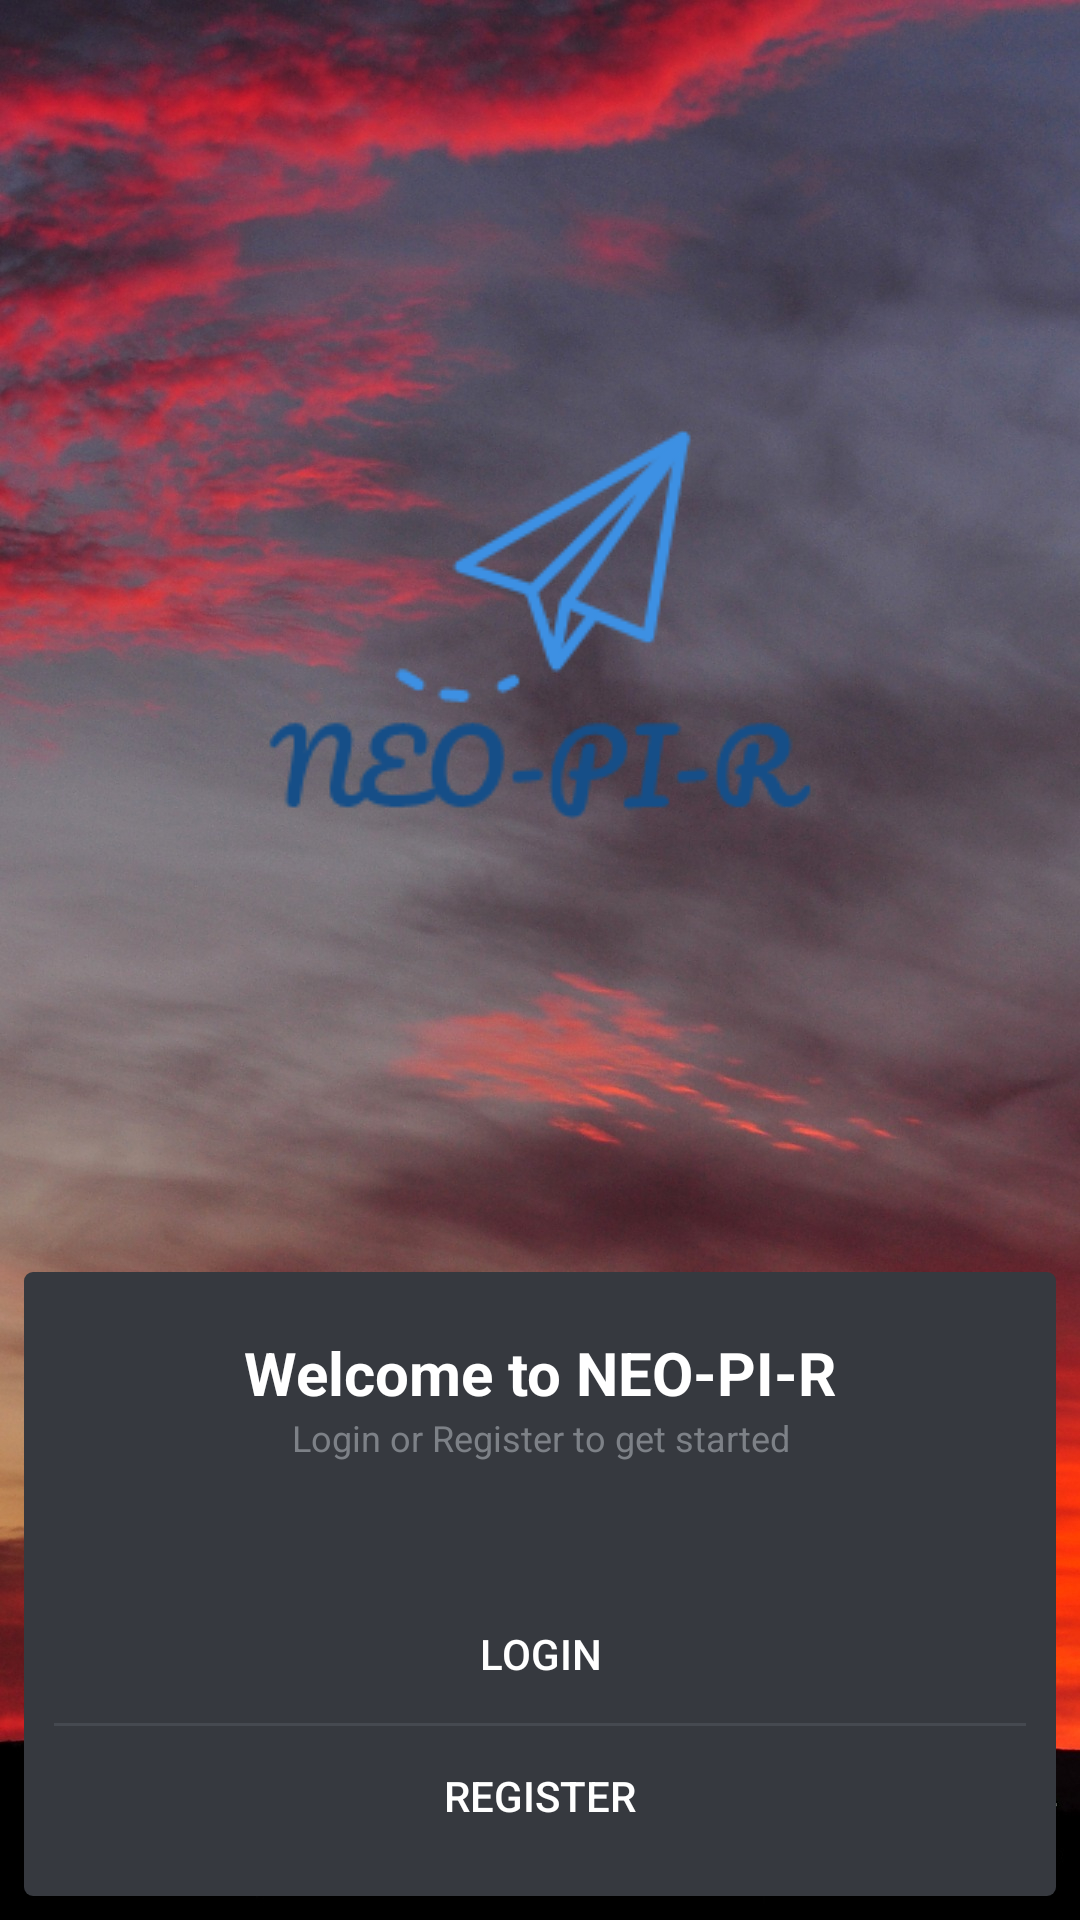

Write the Android layout XML for this screen, with the resource values it uses.
<!-- AndroidManifest.xml: application theme AppTheme -->
<!-- res/layout/activity_signin.xml -->
<?xml version="1.0" encoding="utf-8"?>
<LinearLayout
    xmlns:android="http://schemas.android.com/apk/res/android"
    xmlns:tools="http://schemas.android.com/tools"
    android:layout_width="match_parent"
    android:layout_height="match_parent"
    android:background="@drawable/try3"
    android:orientation="vertical"
    tools:context=".activity.SigninActivity"
    >
    <LinearLayout
        android:layout_width="match_parent"
        android:layout_height="0dp"
        android:layout_weight="4"
        android:gravity="center"
        android:orientation="horizontal"
        >
        <ImageView
            android:layout_width="200dp"
            android:layout_height="200dp"
            android:src="@drawable/logo_2"
            tools:ignore="ContentDescription"
            />
    </LinearLayout>

    <LinearLayout
        android:layout_width="match_parent"
        android:layout_height="0dp"
        android:layout_margin="8dp"
        android:layout_weight="2"
        android:background="@drawable/linear"
        android:orientation="vertical"
        android:padding="10dp"
        >
        <LinearLayout
            android:layout_width="match_parent"
            android:layout_height="0dp"
            android:layout_weight="1"
            android:orientation="vertical"
            >
            <TextView
                android:layout_width="match_parent"
                android:layout_height="wrap_content"
                android:layout_marginTop="10dp"
                android:gravity="center"
                android:text="@string/title_welcome"
                android:textColor="@color/color_white"
                android:textSize="20sp"
                android:textStyle="bold"
                />
            <TextView
                android:layout_width="match_parent"
                android:layout_height="wrap_content"
                android:gravity="center"
                android:text="@string/title_signin"
                android:textColor="@color/color_light_grey"
                android:textSize="12sp"
                />
        </LinearLayout>

        <LinearLayout
            android:layout_width="match_parent"
            android:layout_height="0dp"
            android:layout_weight="1"
            android:orientation="vertical"
            >
            <Button
                android:id="@+id/bt_login"
                android:layout_width="match_parent"
                android:layout_height="0dp"
                android:layout_weight="1"
                android:background="@android:color/transparent"
                android:text="@string/title_login"
                android:textColor="@color/color_white"
                android:textSize="14sp"
                />
            <View
                android:layout_width="match_parent"
                android:layout_height="1dp"
                android:background="@color/color_separator"
                />
            <Button
                android:id="@+id/bt_register"
                android:layout_width="match_parent"
                android:layout_height="0dp"
                android:layout_weight="1"
                android:background="@android:color/transparent"
                android:text="@string/title_register"
                android:textColor="@color/color_white"
                android:textSize="14sp"
                />
        </LinearLayout>
    </LinearLayout>

</LinearLayout>
<!-- resources referenced by this layout -->
<resources>
  <color name="color_light_grey">#7d8187</color>
  <color name="color_separator">#454950</color>
  <color name="color_white">#ffffff</color>
  <!-- drawable linear (drawable) -->
  <?xml version="1.0" encoding="UTF-8"?>
  <shape xmlns:android="http://schemas.android.com/apk/res/android">
      <solid android:color="@color/color_basic_grey"/>
      <corners android:radius="3dp"/>
      <padding android:left="0dp" android:top="0dp" android:right="0dp" android:bottom="0dp" />
  </shape>
  <!-- drawable logo_2: png bitmap (drawable, 5359 bytes) -->
  <!-- drawable try3: jpg bitmap (drawable, 633499 bytes) -->
  <string name="title_login">Login</string>
  <string name="title_register">Register</string>
  <string name="title_signin">Login or Register to get started</string>
  <string name="title_welcome">Welcome to NEO-PI-R</string>
  <style name="AppTheme" parent="Theme.AppCompat.NoActionBar">
          
          <item name="colorPrimary">@color/colorPrimary</item>
          <item name="colorPrimaryDark">@color/colorPrimaryDark</item>
          <item name="colorAccent">@color/colorAccent</item>
      </style>
  <color name="color_basic_grey">#36393f</color>
  <color name="colorPrimary">#36393f</color>
  <color name="colorPrimaryDark">#292A2D</color>
  <color name="colorAccent">#7289DA</color>
</resources>
